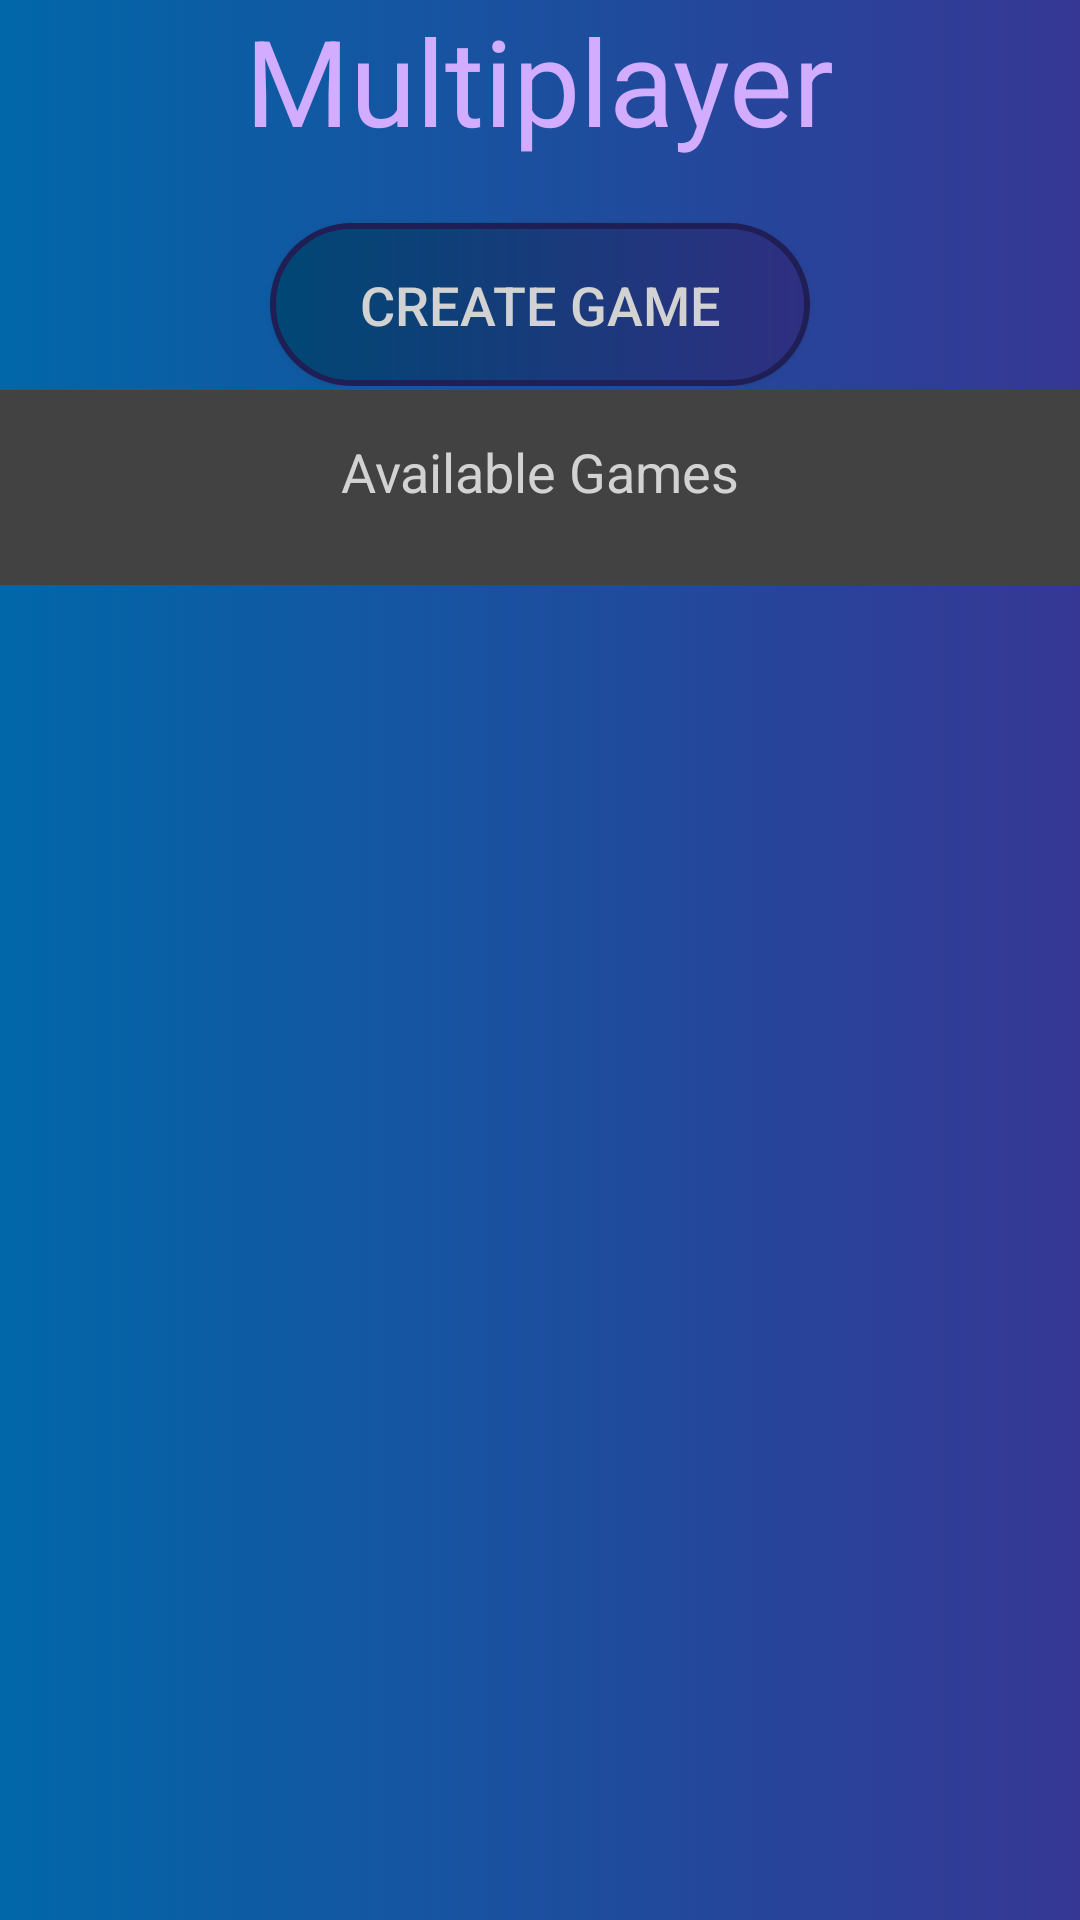

Produce the Android XML layout that renders to this screen, including the resource entries it uses.
<!-- AndroidManifest.xml: application theme Theme.MathIt -->
<!-- res/layout/activity_multiplayer_wait_start.xml -->
<?xml version="1.0" encoding="utf-8"?>
<androidx.constraintlayout.widget.ConstraintLayout xmlns:android="http://schemas.android.com/apk/res/android"
    xmlns:app="http://schemas.android.com/apk/res-auto"
    xmlns:tools="http://schemas.android.com/tools"
    android:layout_width="match_parent"
    android:layout_height="match_parent"
    android:background="@drawable/gradient_theme"
    tools:context=".controllers.MultiPlayerWaitStartActivity">

    <LinearLayout
        android:id="@+id/linearLayout"
        android:layout_width="match_parent"
        android:layout_height="wrap_content"
        android:gravity="center_horizontal"
        android:orientation="vertical"
        app:layout_constraintBottom_toBottomOf="parent"
        app:layout_constraintTop_toTopOf="parent"
        app:layout_constraintVertical_bias="0.00"
        tools:layout_editor_absoluteX="0dp">

        <TextView
            android:id="@+id/multiplayer_title_textview"
            android:layout_width="wrap_content"
            android:layout_height="wrap_content"
            android:layout_marginBottom="1dp"
            android:text="@string/multiplayer_title_textview"
            android:textColor="@color/purple_200"
            android:textSize="40sp"
            app:layout_constraintBottom_toTopOf="@id/ButtonSinglePlayer"
            app:layout_constraintEnd_toEndOf="parent"
            app:layout_constraintStart_toStartOf="parent"
            app:layout_constraintTop_toTopOf="parent"
            app:layout_constraintVertical_chainStyle="packed" />

        <Button
            android:id="@+id/btnCreateGame"
            android:layout_width="180dp"
            android:layout_height="wrap_content"
            android:background="@drawable/round_btn"
            android:padding="15dp"
            android:text="@string/host_game_title"
            android:textColor="#D2D2D2"
            android:textSize="18sp"
            app:layout_constraintBottom_toTopOf="@id/ButtonMultiPlayer"
            app:layout_constraintEnd_toEndOf="parent"
            app:layout_constraintStart_toStartOf="parent"
            app:layout_constraintTop_toBottomOf="@id/textView1"
            android:layout_marginTop="20dp"
            app:layout_constraintVertical_chainStyle="packed" />

    </LinearLayout>

    <LinearLayout
        android:layout_width="match_parent"
        android:layout_height="wrap_content"
        android:layout_marginTop="20dp"
        android:gravity="center_horizontal"
        android:orientation="vertical"
        app:layout_constraintBottom_toBottomOf="parent"
        app:layout_constraintEnd_toEndOf="parent"
        app:layout_constraintHorizontal_bias="0.0"
        app:layout_constraintStart_toStartOf="parent"
        app:layout_constraintTop_toBottomOf="@+id/linearLayout"
        app:layout_constraintVertical_bias="0.20">

        <TextView
            android:layout_width="match_parent"
            android:layout_height="65dp"
            android:background="@color/cardview_dark_background"
            android:padding="15dp"
            android:text="@string/join_game_title"
            android:textAlignment="center"
            android:textColor="#D2D2D2"
            android:textSize="18sp" />

        <ListView
            android:id="@+id/availableGamesListView"
            android:layout_width="wrap_content"
            android:layout_height="520dp"
            android:textAlignment="center"
            />
    </LinearLayout>


</androidx.constraintlayout.widget.ConstraintLayout>
<!-- resources referenced by this layout -->
<resources>
  <color name="purple_200">#D2ADFF</color>
  <!-- drawable gradient_theme (drawable) -->
  <?xml version="1.0" encoding="utf-8"?>
  <selector xmlns:android="http://schemas.android.com/apk/res/android">
      <item>
          <shape>
              <gradient
                  android:startColor="#0167A8"
                  android:endColor="#363795"/>
          </shape>
  
      </item>
  </selector>
  <!-- drawable round_btn (drawable) -->
  <?xml version="1.0" encoding="utf-8"?>
  <shape xmlns:android="http://schemas.android.com/apk/res/android">
      <stroke android:width="2dp" android:color="#1F1F55"/>
      <gradient
          android:startColor="#004774"
          android:endColor="#2F2F81"/>
      <corners
          android:topRightRadius="45dp"
          android:topLeftRadius="45dp"
          android:bottomLeftRadius="45dp"
          android:bottomRightRadius="45dp"/>
  </shape>
  <string name="host_game_title">Create game</string>
  <string name="join_game_title">Available Games</string>
  <string name="multiplayer_title_textview">Multiplayer</string>
  <style name="Theme.MathIt" parent="Theme.AppCompat.Light.NoActionBar">      
          
          <item name="colorPrimary">@color/colorPrimary</item>
          <item name="colorPrimaryDark">@color/colorPrimaryDark</item>
          <item name="colorAccent">@color/colorAccent</item>
  
          <item name="colorPrimaryVariant">@color/purple_700</item>
          <item name="colorOnPrimary">@color/white</item>
          
          <item name="colorSecondary">@color/teal_200</item>
          <item name="colorSecondaryVariant">@color/teal_700</item>
          <item name="colorOnSecondary">@color/black</item>
          
          <item name="android:statusBarColor">?attr/colorPrimaryVariant</item>
          
      </style>
  <color name="colorPrimary">#6200EE</color>
  <color name="colorPrimaryDark">#077065</color>
  <color name="colorAccent">#03DAC5</color>
  <color name="purple_700">#FF3700B3</color>
  <color name="white">#FFFFFFFF</color>
  <color name="teal_200">#FF03DAC5</color>
  <color name="teal_700">#FF018786</color>
  <color name="black">#FF000000</color>
</resources>
